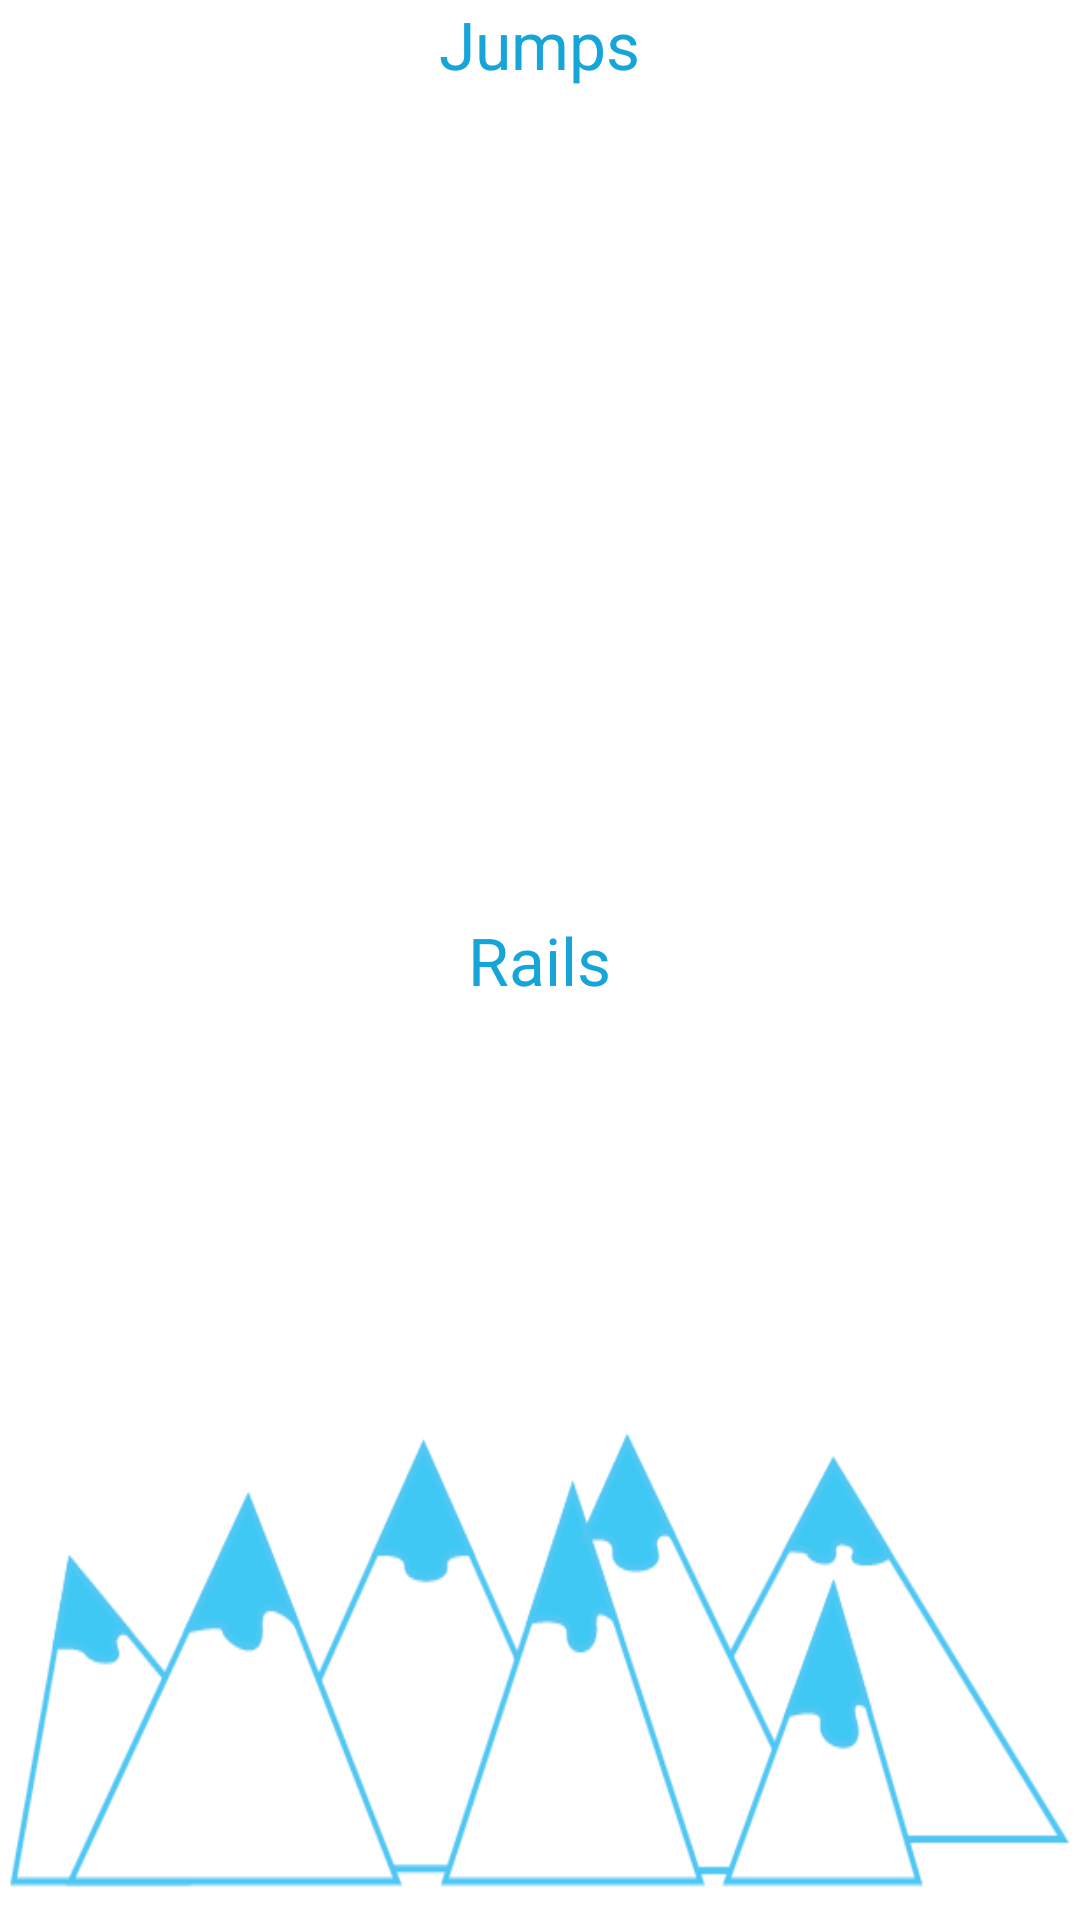

Layout XML and referenced resources for this Android screen:
<!-- AndroidManifest.xml: application theme AppTheme -->
<!-- res/layout/activity_shake_slope.xml -->
<RelativeLayout xmlns:android="http://schemas.android.com/apk/res/android"
    xmlns:tools="http://schemas.android.com/tools" android:layout_width="match_parent"
    android:layout_height="match_parent" android:paddingLeft="@dimen/activity_horizontal_margin"
    android:paddingRight="@dimen/activity_horizontal_margin"
    android:paddingTop="@dimen/activity_vertical_margin"
    android:paddingBottom="@dimen/activity_vertical_margin"
    tools:context="com.kooknluke.skidice.shakeSlope"
    android:background="@drawable/background_ski_dice">

    <TextView
        android:layout_width="wrap_content"
        android:layout_height="wrap_content"
        android:textAppearance="?android:attr/textAppearanceLarge"
        android:text="Jumps"
        android:id="@+id/jumpView"
        android:layout_alignParentTop="true"
        android:layout_centerHorizontal="true"
        android:textColor="#16A5D9" />

    <TextView
        android:layout_width="wrap_content"
        android:layout_height="wrap_content"
        android:textAppearance="?android:attr/textAppearanceMedium"
        android:id="@+id/jumpTrick1"
        android:layout_below="@+id/jumpView"
        android:layout_centerHorizontal="true"
        android:layout_marginTop="36dp"
        android:textAlignment="center" />

    <TextView
        android:layout_width="wrap_content"
        android:layout_height="wrap_content"
        android:textAppearance="?android:attr/textAppearanceMedium"
        android:id="@+id/jumpTrick2"
        android:layout_marginTop="40dp"
        android:layout_below="@+id/jumpTrick1"
        android:layout_centerHorizontal="true"
        android:textAlignment="center" />

    <TextView
        android:layout_width="wrap_content"
        android:layout_height="wrap_content"
        android:textAppearance="?android:attr/textAppearanceMedium"
        android:id="@+id/jumpTrick3"
        android:layout_below="@+id/jumpTrick2"
        android:layout_centerHorizontal="true"
        android:layout_marginTop="38dp"
        android:textAlignment="center" />

    <TextView
        android:layout_width="wrap_content"
        android:layout_height="wrap_content"
        android:textAppearance="?android:attr/textAppearanceLarge"
        android:text="Rails"
        android:id="@+id/railsView"
        android:layout_centerVertical="true"
        android:layout_centerHorizontal="true"
        android:textColor="#16A5D9" />

    <TextView
        android:layout_width="wrap_content"
        android:layout_height="wrap_content"
        android:textAppearance="?android:attr/textAppearanceMedium"
        android:id="@+id/railTrick1"
        android:layout_below="@+id/railsView"
        android:layout_centerHorizontal="true"
        android:layout_marginTop="36dp"
        android:textAlignment="center" />

    <TextView
        android:layout_width="wrap_content"
        android:layout_height="wrap_content"
        android:textAppearance="?android:attr/textAppearanceMedium"
        android:id="@+id/railTrick2"
        android:layout_below="@+id/railTrick1"
        android:layout_centerHorizontal="true"
        android:layout_marginTop="40dp"
        android:textAlignment="center" />

    <TextView
        android:layout_width="wrap_content"
        android:layout_height="wrap_content"
        android:textAppearance="?android:attr/textAppearanceMedium"
        android:id="@+id/railTrick3"
        android:layout_below="@+id/railTrick2"
        android:layout_centerHorizontal="true"
        android:layout_marginTop="36dp"
        android:textAlignment="center" />

</RelativeLayout>
<!-- resources referenced by this layout -->
<resources>
  <!-- drawable background_ski_dice: png bitmap (drawable-xhdpi, 20077 bytes) -->
  <style name="AppTheme" parent="AppBaseTheme">
          
      </style>
  <style name="AppBaseTheme" parent="Theme.AppCompat.Light">
          
      </style>
</resources>
